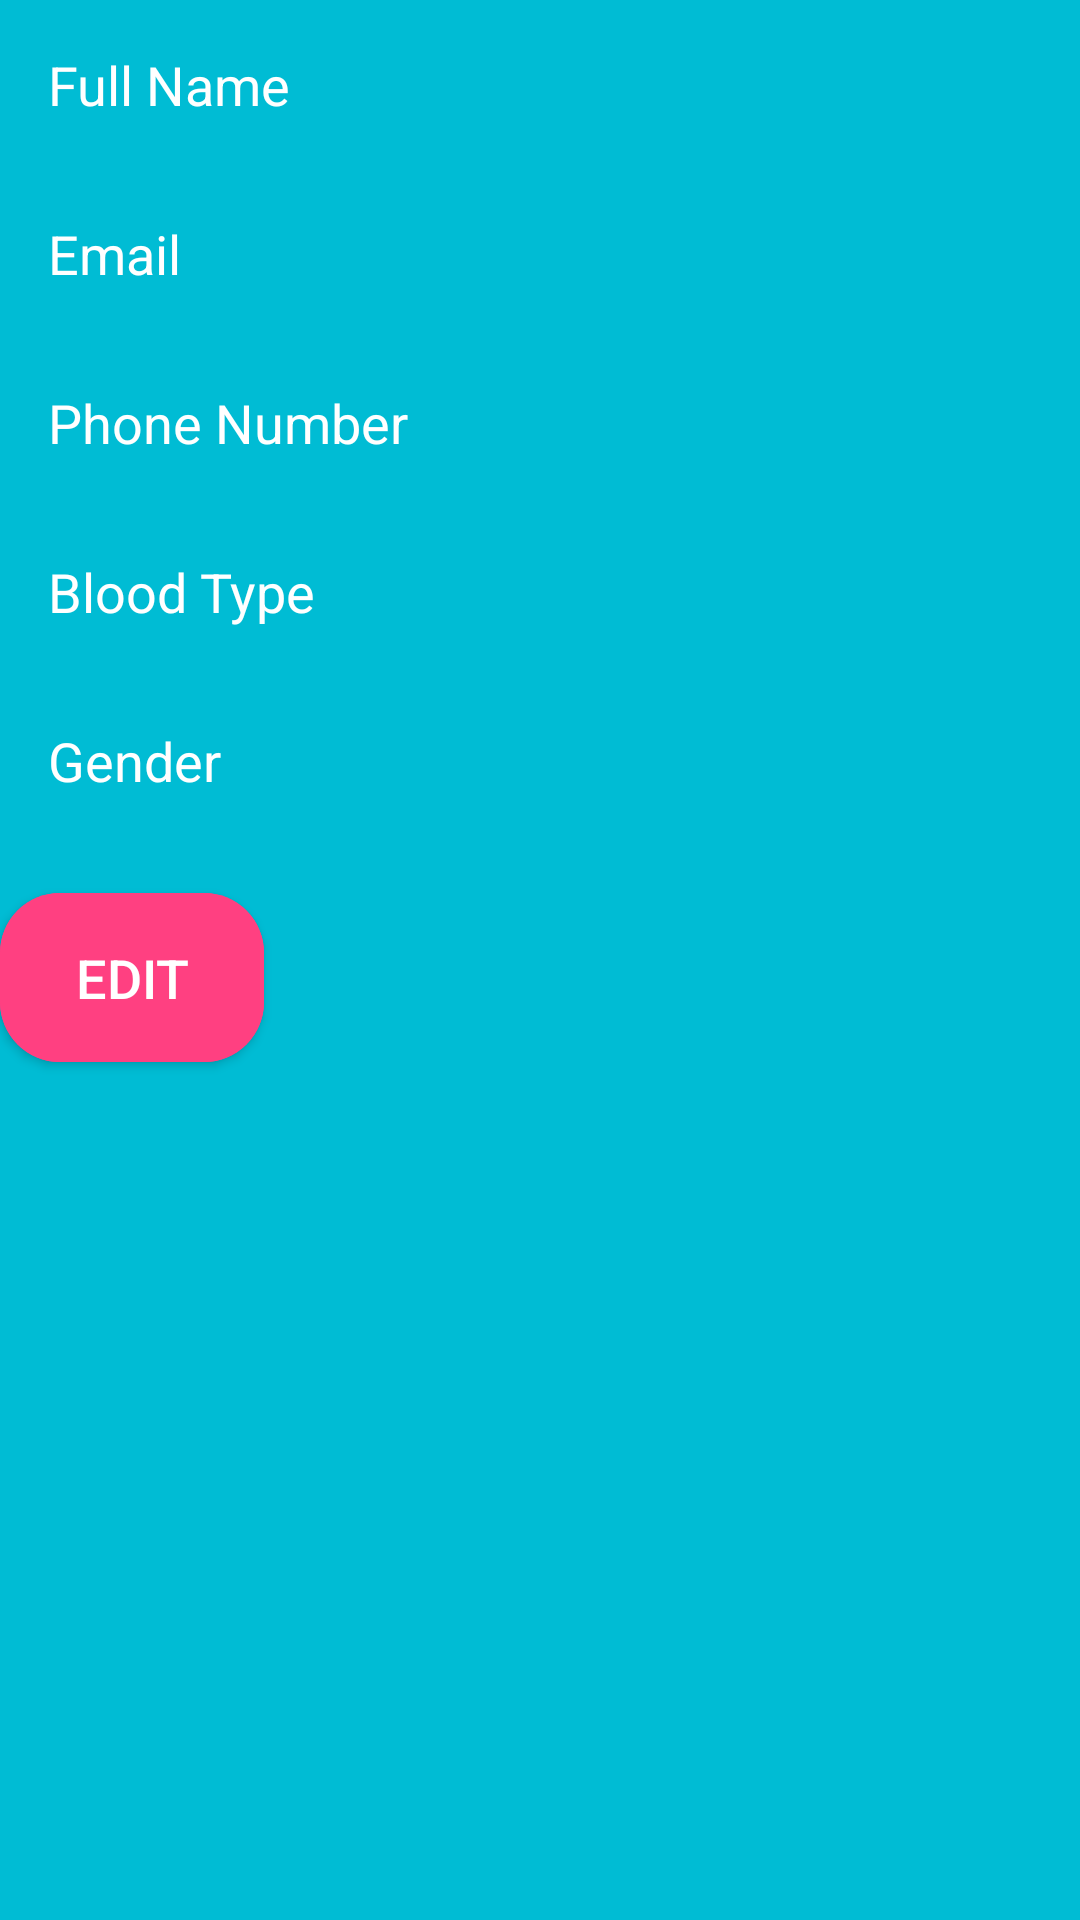

Layout XML and referenced resources for this Android screen:
<!-- AndroidManifest.xml: application theme Theme.BloodBond -->
<!-- res/layout/activity_user_profile.xml -->
<RelativeLayout xmlns:android="http://schemas.android.com/apk/res/android"
    xmlns:tools="http://schemas.android.com/tools"
    android:layout_width="match_parent"
    android:layout_height="match_parent"
    android:background="#00BCD4"
    tools:context=".UserProfileActivity">

    <TextView
        android:id="@+id/textViewFullName"
        android:layout_width="match_parent"
        android:layout_height="wrap_content"
        android:text="Full Name"
        android:textSize="18sp"
        android:textColor="#FFFFFF"
        android:padding="16dp"/>

    <TextView
        android:id="@+id/textViewEmail"
        android:layout_width="match_parent"
        android:layout_height="wrap_content"
        android:layout_below="@id/textViewFullName"
        android:text="Email"
        android:textSize="18sp"
        android:textColor="#FFFFFF"
        android:padding="16dp"/>

    <TextView
        android:id="@+id/textViewPhoneNumber"
        android:layout_width="match_parent"
        android:layout_height="wrap_content"
        android:layout_below="@id/textViewEmail"
        android:text="Phone Number"
        android:textSize="18sp"
        android:textColor="#FFFFFF"
        android:padding="16dp"/>

    <TextView
        android:id="@+id/textViewBloodType"
        android:layout_width="match_parent"
        android:layout_height="wrap_content"
        android:layout_below="@id/textViewPhoneNumber"
        android:text="Blood Type"
        android:textSize="18sp"
        android:textColor="#FFFFFF"
        android:padding="16dp"/>

    <TextView
        android:id="@+id/textViewGender"
        android:layout_width="match_parent"
        android:layout_height="wrap_content"
        android:layout_below="@id/textViewBloodType"
        android:text="Gender"
        android:textSize="18sp"
        android:textColor="#FFFFFF"
        android:padding="16dp"/>

    <Button
        android:id="@+id/buttonEdit"
        android:layout_width="wrap_content"
        android:layout_height="wrap_content"
        android:layout_below="@id/textViewGender"
        android:text="Edit"
        android:textSize="18sp"
        android:background="@drawable/button_rounded_bg"
        android:textColor="#FFFFFF"
        android:padding="16dp"
        android:layout_marginTop="16dp"/>

</RelativeLayout>
<!-- resources referenced by this layout -->
<resources>
  <!-- drawable button_rounded_bg (drawable) -->
  <layer-list xmlns:android="http://schemas.android.com/apk/res/android">
      <item android:id="@android:id/background">
          <shape
              android:shape="rectangle">
              <corners android:radius="20dp" />
              <solid android:color="#FF4081" />
          </shape>
      </item>
  
      <item android:id="@+id/bottom">
          <shape
              android:shape="rectangle">
              <corners android:radius="20dp" />
              <solid android:color="#FF4081" />
          </shape>
      </item>
  </layer-list>
  <style name="Theme.BloodBond" parent="Base.Theme.BloodBond" />
  <style name="Base.Theme.BloodBond" parent="Theme.Material3.DayNight.NoActionBar">
          
          
      </style>
</resources>
